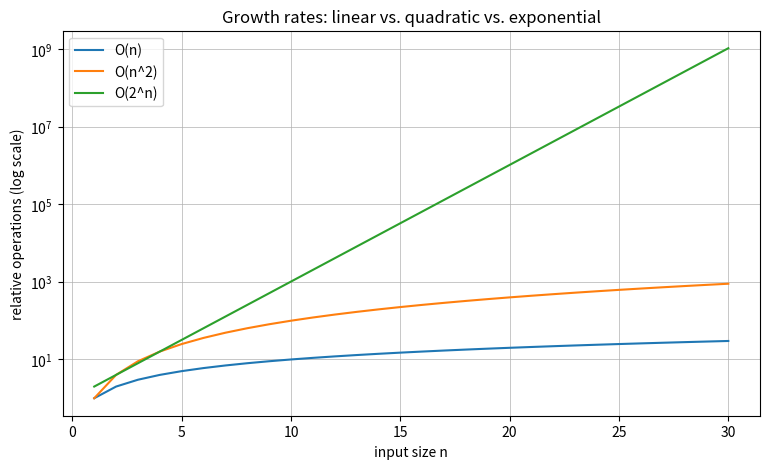

Write the Python code that produced this figure.
import math
import time
from dataclasses import dataclass
from typing import Optional, List, Tuple

import matplotlib.pyplot as plt

print("Lab 06 setup complete")

# Run this cell to compare several growth rates.

ns = list(range(1, 31))
linear = [n for n in ns]
quadratic = [n**2 for n in ns]
exponential = [2**n for n in ns]

plt.figure(figsize=(9, 5))
plt.plot(ns, linear, label="O(n)")
plt.plot(ns, quadratic, label="O(n^2)")
plt.plot(ns, exponential, label="O(2^n)")
plt.yscale("log")
plt.xlabel("input size n")
plt.ylabel("relative operations (log scale)")
plt.title("Growth rates: linear vs. quadratic vs. exponential")
plt.legend()
plt.grid(True, which="both", linewidth=0.5)
plt.show()

def brute_force_seconds(bits: int, guesses_per_second: float) -> float:
    """Return seconds needed to exhaustively search a bits-bit key space."""
    return (2 ** bits) / guesses_per_second


def human_time(seconds: float) -> str:
    """Convert seconds to a rough human-readable duration."""
    minute = 60
    hour = 60 * minute
    day = 24 * hour
    year = 365.25 * day
    if seconds < minute:
        return f"{seconds:.2f} seconds"
    if seconds < hour:
        return f"{seconds / minute:.2f} minutes"
    if seconds < day:
        return f"{seconds / hour:.2f} hours"
    if seconds < year:
        return f"{seconds / day:.2f} days"
    return f"{seconds / year:.2e} years"

for bits in [32, 40, 56, 64, 80, 128]:
    seconds = brute_force_seconds(bits, guesses_per_second=1e9)
    print(f"{bits:>3}-bit key at 1 billion guesses/sec: {human_time(seconds)}")

# TODO: Repeat the brute-force estimate using 1e12 guesses per second.
# Print results for 32, 40, 56, 64, 80, and 128 bits.

# Your code here


def trial_division_factor(n: int) -> List[int]:
    """Return a prime factorization of n using simple trial division."""
    factors = []
    divisor = 2
    while divisor * divisor <= n:
        while n % divisor == 0:
            factors.append(divisor)
            n //= divisor
        divisor += 1 if divisor == 2 else 2  # after 2, check odd divisors only
    if n > 1:
        factors.append(n)
    return factors

for n in [123456, 1234567, 8051, 99991 * 100003]:
    start = time.perf_counter()
    factors = trial_division_factor(n)
    elapsed = time.perf_counter() - start
    print(f"{n} = {' * '.join(map(str, factors))}   ({elapsed:.6f} seconds)")

prime_pairs = [
    (101, 113),
    (1009, 1013),
    (10007, 10009),
    (1000003, 1000033),
]

for p, q in prime_pairs:
    n = p * q
    start = time.perf_counter()
    factors = trial_division_factor(n)
    elapsed = time.perf_counter() - start
    print(f"N = {n} ({p} * {q})")
    print(f"  factors: {factors}")
    print(f"  time: {elapsed:.6f} seconds")

def zn_star(p: int) -> List[int]:
    """Return the nonzero elements modulo prime p."""
    return list(range(1, p))


def powers_mod(g: int, p: int) -> List[int]:
    """Return g^1, g^2, ..., g^(p-1) modulo p."""
    return [pow(g, k, p) for k in range(1, p)]

p = 5
for g in zn_star(p):
    print(f"powers of {g} mod {p}: {powers_mod(g, p)}")

def is_generator_example(g: int, p: int) -> bool:
    residues = {pow(g, k, p) for k in range(1, p)}
    required = set(range(1, p))
    return residues == required

example_p = 11
example_generators = [
    g for g in range(1, example_p)
    if is_generator_example(g, example_p)
]

print(f"Generators of Z_{example_p}*: {example_generators}")
for g in example_generators[:1]:
    print(f"Powers of {g} mod {example_p}: {powers_mod(g, example_p)}")


def is_generator(g: int, p: int) -> bool:
    """Return True if g generates Z_p*. Assumes p is prime."""
    # TODO: Replace this with your implementation.
    # Hint: compare the set of powers of g modulo p to the set {1, ..., p-1}.
    return False

p = 7
generators = []
for g in zn_star(p):
    if is_generator(g, p):
        generators.append(g)

print(f"Generators of Z_{p}*: {generators}")

def discrete_log_bruteforce(g: int, x: int, p: int) -> Optional[int]:
    """Find y such that g^y = x mod p by brute force, or return None."""
    for y in range(0, p - 1):
        if pow(g, y, p) == x:
            return y
    return None

p = 23
g = 5
secret_y = 13
x = pow(g, secret_y, p)

found_y = discrete_log_bruteforce(g, x, p)
print(f"Given g={g}, x={x}, p={p}")
print(f"Recovered y = {found_y}")

# TODO: Create and solve at least three small discrete logarithm examples.

examples = [
    # (p, g, y)
]

for p, g, y in examples:
    x = pow(g, y, p)
    recovered = discrete_log_bruteforce(g, x, p)
    print(f"p={p}, g={g}, x={x}, expected y={y}, recovered y={recovered}")


# Toy Diffie-Hellman example
p = 23
# For p = 23, 5 is a generator of a large subgroup in this toy setting.
g = 5

alice_secret = 6
bob_secret = 15

alice_public = pow(g, alice_secret, p)
bob_public = pow(g, bob_secret, p)

alice_shared = pow(bob_public, alice_secret, p)
bob_shared = pow(alice_public, bob_secret, p)

print(f"public p = {p}, g = {g}")
print(f"Alice public value: {alice_public}")
print(f"Bob public value:   {bob_public}")
print(f"Alice shared secret: {alice_shared}")
print(f"Bob shared secret:   {bob_shared}")
print(f"Shared values match? {alice_shared == bob_shared}")

example_p = 29
example_g = 2
example_alice_secret = 7
example_bob_secret = 11

example_alice_public = pow(example_g, example_alice_secret, example_p)
example_bob_public = pow(example_g, example_bob_secret, example_p)

print("Public information:")
print("p =", example_p, "g =", example_g)
print("Alice public =", example_alice_public)
print("Bob public   =", example_bob_public)

# Attacker solves g^a = Alice_public (mod p).
recovered_a = discrete_log_bruteforce(
    example_g, example_alice_public, example_p
)

# Once a is known, Bob's public value reveals the shared secret.
attacker_secret = pow(example_bob_public, recovered_a, example_p)
actual_secret = pow(example_bob_public, example_alice_secret, example_p)

print("Recovered Alice secret =", recovered_a)
print("Attacker shared secret  =", attacker_secret)
print("Actual shared secret    =", actual_secret)
print("Attack succeeded?", attacker_secret == actual_secret)


# TODO: Recover Alice's secret using discrete_log_bruteforce.
# Then use Bob's public value to compute the shared secret.

attacker_recovered_alice_secret = None
attacker_shared_secret = None

print("Recovered Alice secret:", attacker_recovered_alice_secret)
print("Attacker shared secret:", attacker_shared_secret)

engineering_checkpoint = {
    "Why is '128-bit RSA' not equivalent to '128-bit security'?": "Your answer here",
    "Why is weak Diffie-Hellman parameter negotiation dangerous?": "Your answer here",
    "What should a security review check besides the algorithm name?": "Your answer here",
}

for question, answer in engineering_checkpoint.items():
    print(question)
    print(answer)
    print()
